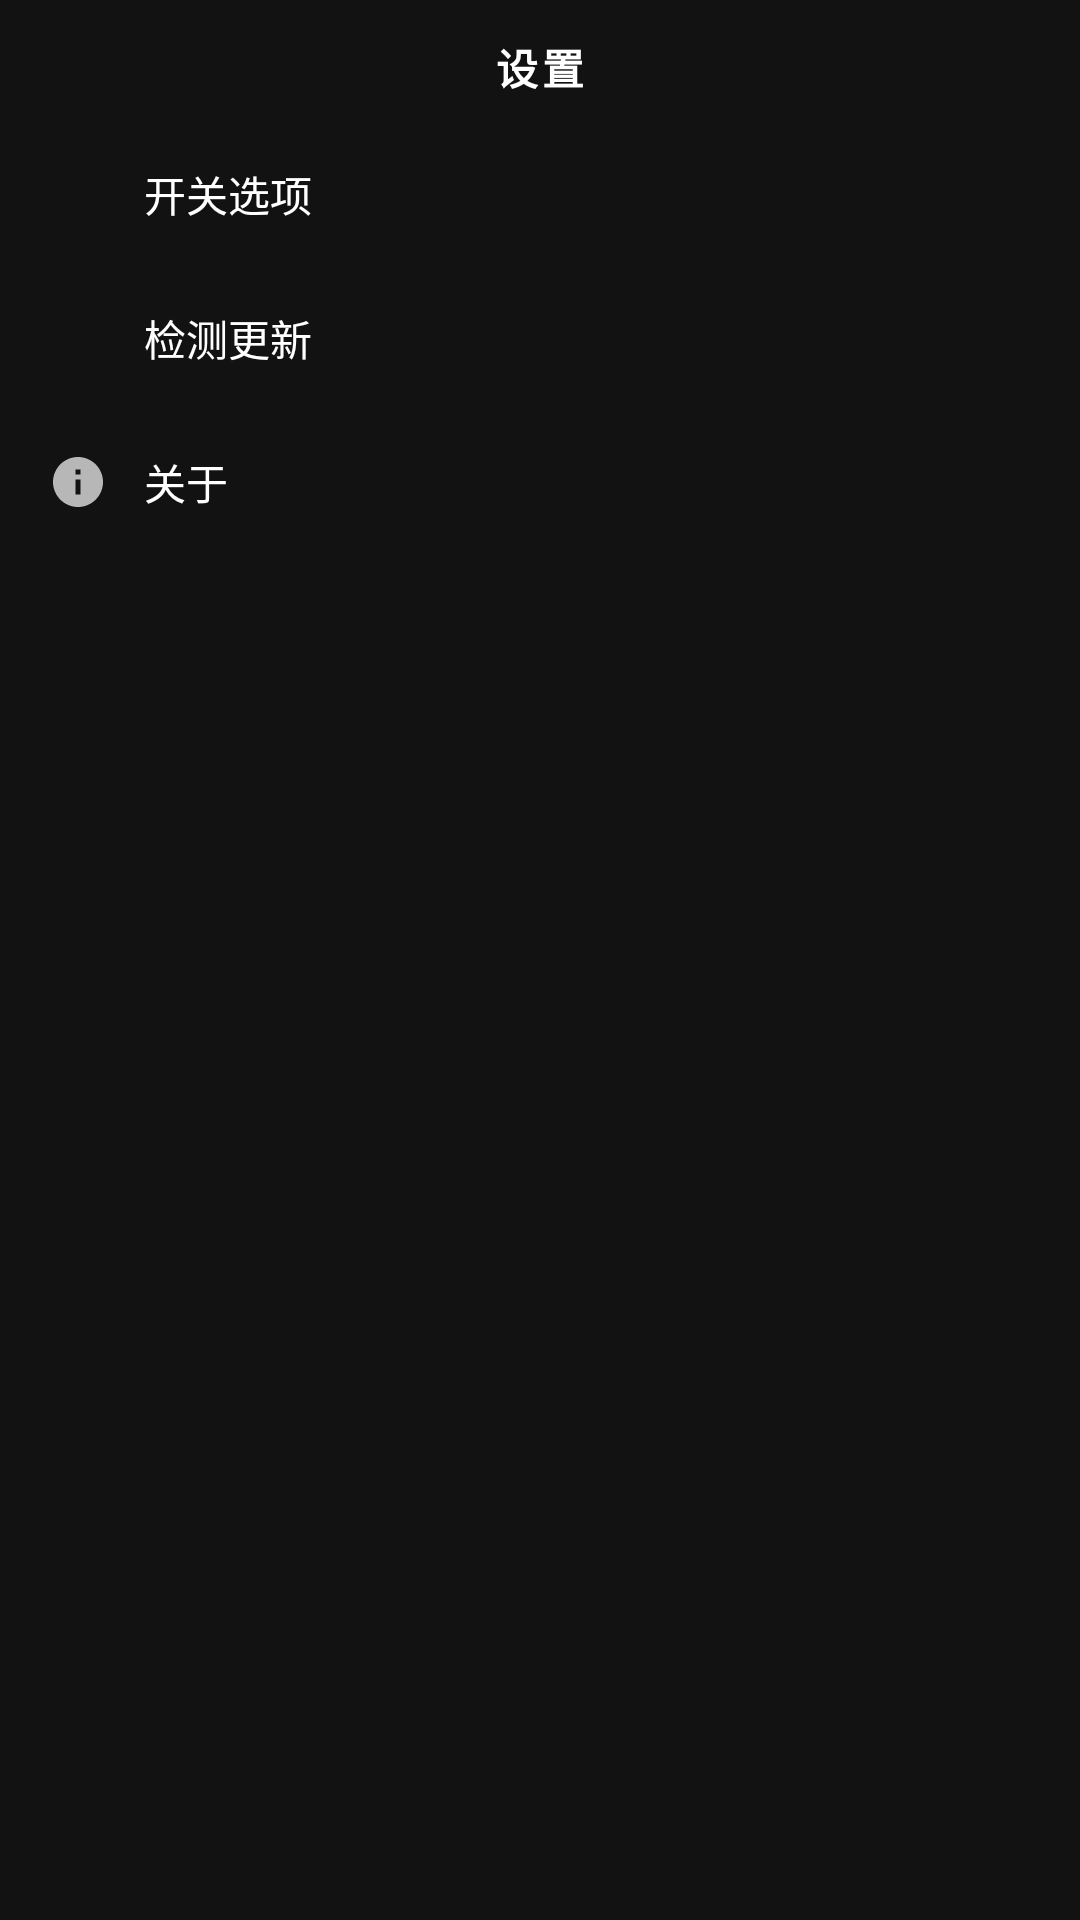

Layout XML and referenced resources for this Android screen:
<!-- AndroidManifest.xml: application theme AppTheme -->
<!-- res/layout/activity_settings.xml -->
<?xml version="1.0" encoding="utf-8"?>
<ScrollView xmlns:android="http://schemas.android.com/apk/res/android"
    android:layout_width="match_parent"
    android:layout_height="match_parent"
    android:background="@color/bg_dark"
    android:fillViewport="true">

    <LinearLayout
        android:layout_width="match_parent"
        android:layout_height="wrap_content"
        android:orientation="vertical"
        android:paddingTop="8dp"
        android:paddingBottom="8dp">

        <TextView
            android:layout_width="match_parent"
            android:layout_height="wrap_content"
            android:text="@string/settings"
            android:textColor="@color/text_primary"
            android:textSize="14sp"
            android:textStyle="bold"
            android:letterSpacing="0.1"
            android:gravity="center"
            android:paddingTop="4dp"
            android:paddingBottom="8dp" />

        <LinearLayout
            android:id="@+id/btn_settings_toggle"
            android:layout_width="match_parent"
            android:layout_height="48dp"
            android:orientation="horizontal"
            android:gravity="center_vertical"
            android:paddingStart="16dp"
            android:paddingEnd="16dp"
            android:clickable="true"
            android:focusable="true"
            android:background="?attr/selectableItemBackground">
            <ImageView
                android:layout_width="20dp"
                android:layout_height="20dp"
                android:src="@drawable/ic_tune"
                android:alpha="0.7" />
            <TextView
                android:layout_width="wrap_content"
                android:layout_height="wrap_content"
                android:layout_marginStart="12dp"
                android:text="开关选项"
                android:textColor="@color/text_primary"
                android:textSize="14sp" />
        </LinearLayout>

        <LinearLayout
            android:id="@+id/btn_settings_check_update"
            android:layout_width="match_parent"
            android:layout_height="48dp"
            android:orientation="horizontal"
            android:gravity="center_vertical"
            android:paddingStart="16dp"
            android:paddingEnd="16dp"
            android:clickable="true"
            android:focusable="true"
            android:background="?attr/selectableItemBackground">
            <ImageView
                android:layout_width="20dp"
                android:layout_height="20dp"
                android:src="@drawable/ic_refresh"
                android:alpha="0.7" />
            <TextView
                android:layout_width="wrap_content"
                android:layout_height="wrap_content"
                android:layout_marginStart="12dp"
                android:text="检测更新"
                android:textColor="@color/text_primary"
                android:textSize="14sp" />
        </LinearLayout>

        <LinearLayout
            android:id="@+id/btn_settings_about"
            android:layout_width="match_parent"
            android:layout_height="48dp"
            android:orientation="horizontal"
            android:gravity="center_vertical"
            android:paddingStart="16dp"
            android:paddingEnd="16dp"
            android:clickable="true"
            android:focusable="true"
            android:background="?attr/selectableItemBackground">
            <ImageView
                android:layout_width="20dp"
                android:layout_height="20dp"
                android:src="@drawable/ic_info"
                android:alpha="0.7" />
            <TextView
                android:layout_width="wrap_content"
                android:layout_height="wrap_content"
                android:layout_marginStart="12dp"
                android:text="关于"
                android:textColor="@color/text_primary"
                android:textSize="14sp" />
        </LinearLayout>

    </LinearLayout>
</ScrollView>
<!-- resources referenced by this layout -->
<resources>
  <color name="bg_dark">#121212</color>
  <color name="text_primary">#FFFFFFFF</color>
  <!-- drawable ic_info (drawable) -->
  <?xml version="1.0" encoding="utf-8"?>
  <vector xmlns:android="http://schemas.android.com/apk/res/android"
      android:width="24dp"
      android:height="24dp"
      android:viewportWidth="24"
      android:viewportHeight="24">
      <path
          android:fillColor="@android:color/white"
          android:pathData="M12,2C6.48,2 2,6.48 2,12s4.48,10 10,10 10,-4.48 10,-10S17.52,2 12,2zm1,15h-2v-6h2v6zm0,-8h-2V7h2v2z"/>
  </vector>
  <string name="settings">设置</string>
  <style name="AppTheme" parent="Theme.AppCompat.Light.NoActionBar">
          <item name="colorPrimary">@color/colorPrimary</item>
          <item name="colorPrimaryDark">@color/colorPrimaryDark</item>
          <item name="colorAccent">@color/colorAccent</item>
          <item name="android:windowBackground">@color/bg_dark</item>
          
          <item name="android:windowSwipeToDismiss">false</item>
      </style>
  <color name="colorPrimary">#BB86FC</color>
  <color name="colorPrimaryDark">#3700B3</color>
  <color name="colorAccent">#03DAC6</color>
</resources>
